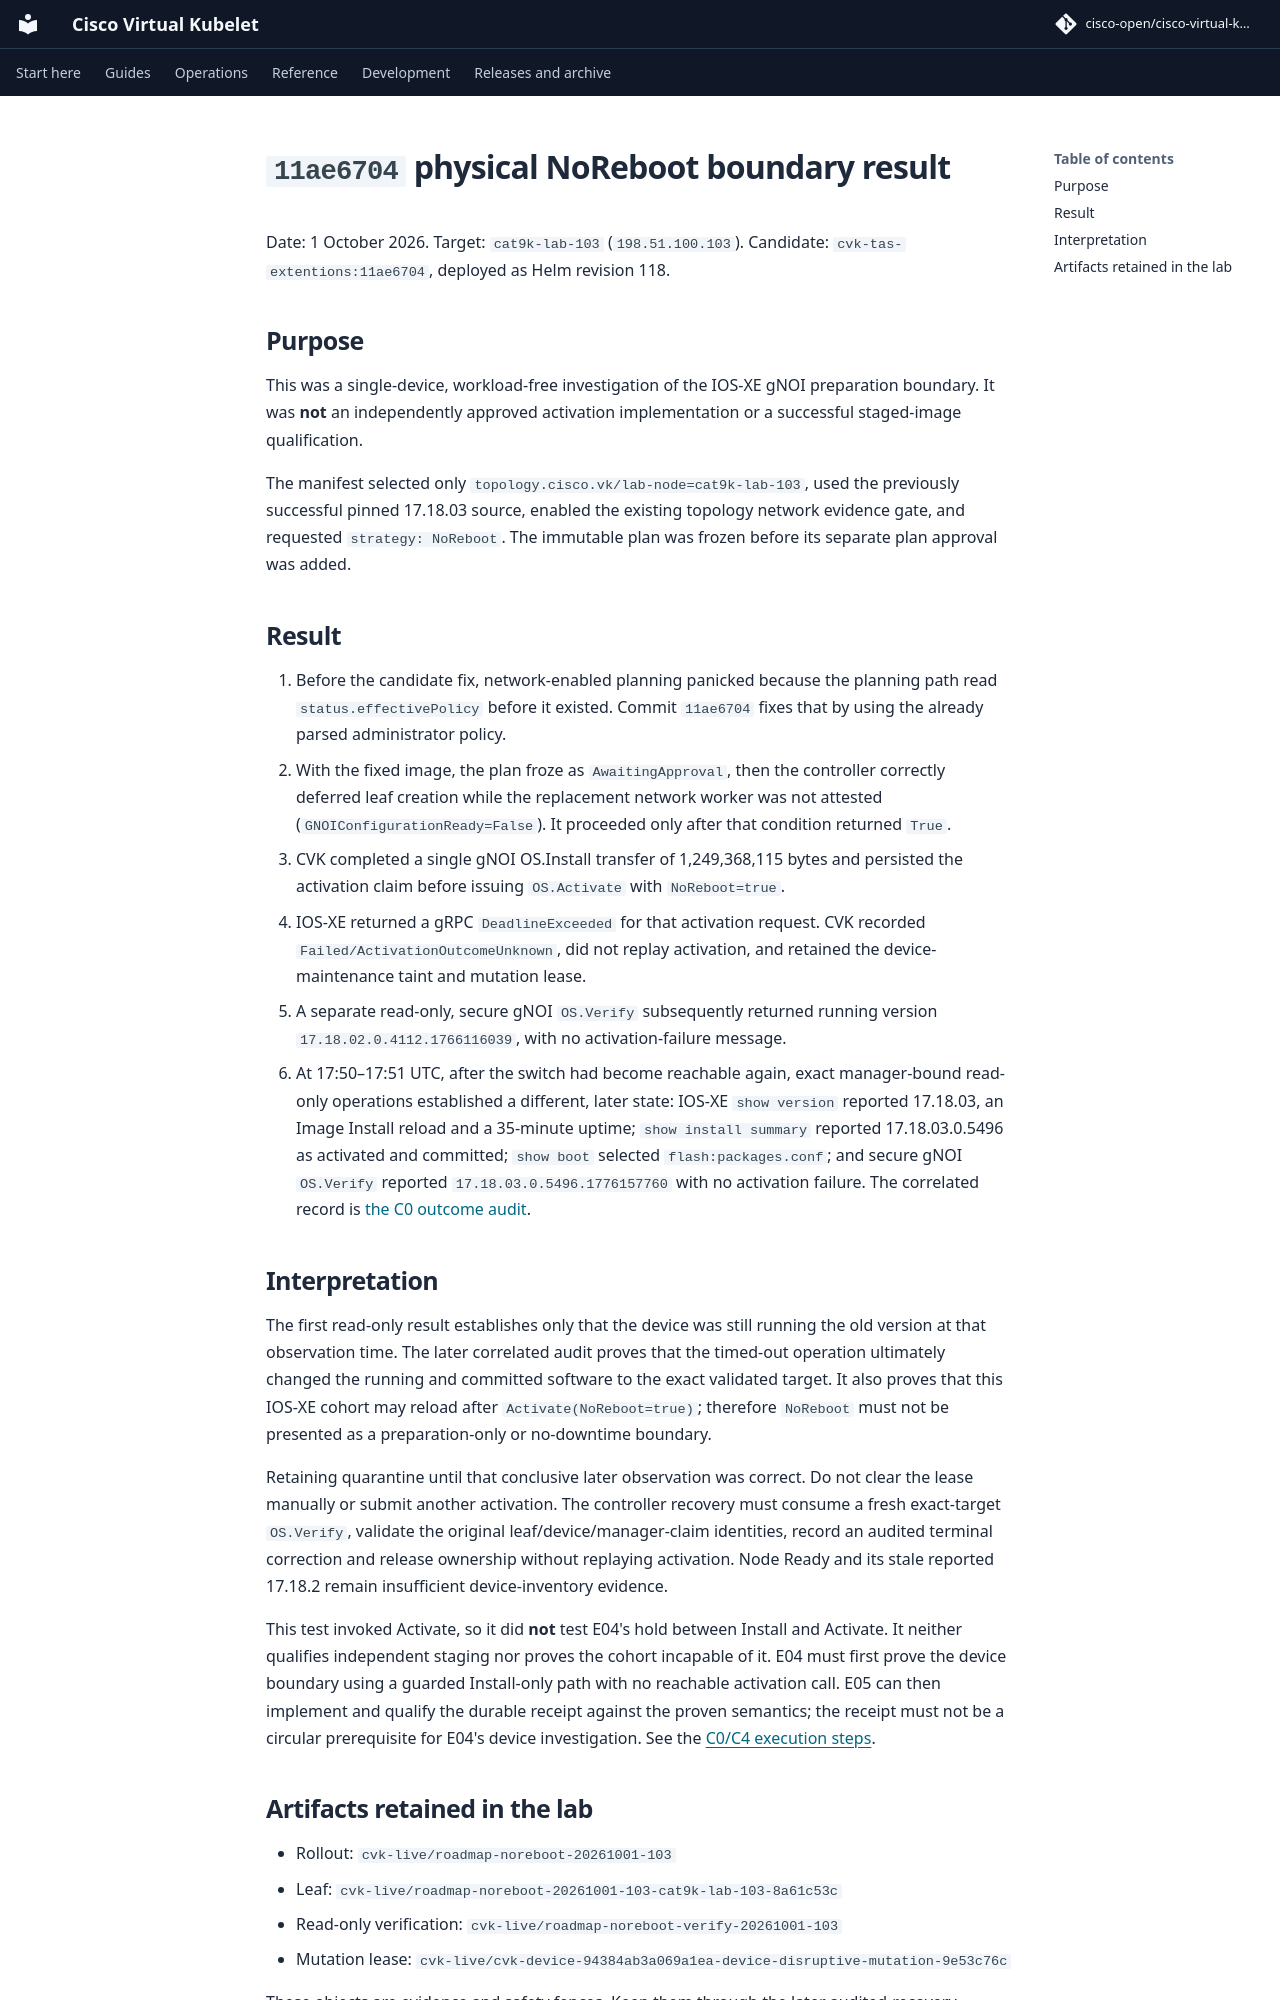

repository: cisco-open/cisco-virtual-kubelet · page: docs/evidence/topology-2026-10-01/11ae6704-noreboot-boundary/index.html · generator: mkdocs

# `11ae6704` physical NoReboot boundary result

Date: 1 October 2026. Target: `cat9k-lab-103` (`198.51.100.103`).
Candidate: `cvk-tas-extentions:11ae6704`, deployed as Helm revision 118.

## Purpose

This was a single-device, workload-free investigation of the IOS-XE gNOI
preparation boundary. It was **not** an independently approved activation
implementation or a successful staged-image qualification.

The manifest selected only `topology.cisco.vk/lab-node=cat9k-lab-103`, used the
previously successful pinned 17.18.03 source, enabled the existing topology
network evidence gate, and requested `strategy: NoReboot`. The immutable plan
was frozen before its separate plan approval was added.

## Result

1. Before the candidate fix, network-enabled planning panicked because the
   planning path read `status.effectivePolicy` before it existed. Commit
   `11ae6704` fixes that by using the already parsed administrator policy.
2. With the fixed image, the plan froze as `AwaitingApproval`, then the
   controller correctly deferred leaf creation while the replacement network
   worker was not attested (`GNOIConfigurationReady=False`). It proceeded only
   after that condition returned `True`.
3. CVK completed a single gNOI OS.Install transfer of 1,249,368,115 bytes and
   persisted the activation claim before issuing `OS.Activate` with
   `NoReboot=true`.
4. IOS-XE returned a gRPC `DeadlineExceeded` for that activation request. CVK
   recorded `Failed/ActivationOutcomeUnknown`, did not replay activation, and
   retained the device-maintenance taint and mutation lease.
5. A separate read-only, secure gNOI `OS.Verify` subsequently returned running
   version `17.18.02.0.4112.1766116039`, with no activation-failure message.
6. At 17:50–17:51 UTC, after the switch had become reachable again, exact
   manager-bound read-only operations established a different, later state:
   IOS-XE `show version` reported 17.18.03, an Image Install reload and a
   35-minute uptime; `show install summary` reported 17.18.03.0.5496 as
   activated and committed; `show boot` selected `flash:packages.conf`; and
   secure gNOI `OS.Verify` reported `17.18.03.0.5496.1776157760` with no
   activation failure. The correlated record is
   [the C0 outcome audit](c0-103-activation-outcome-audit.md).

## Interpretation

The first read-only result establishes only that the device was still running
the old version at that observation time. The later correlated audit proves
that the timed-out operation ultimately changed the running and committed
software to the exact validated target. It also proves that this IOS-XE cohort
may reload after `Activate(NoReboot=true)`; therefore `NoReboot` must not be
presented as a preparation-only or no-downtime boundary.

Retaining quarantine until that conclusive later observation was correct. Do
not clear the lease manually or submit another activation. The controller
recovery must consume a fresh exact-target `OS.Verify`, validate the original
leaf/device/manager-claim identities, record an audited terminal correction
and release ownership without replaying activation. Node Ready and its stale
reported 17.18.2 remain insufficient device-inventory evidence.

This test invoked Activate, so it did **not** test E04's hold between Install
and Activate. It neither qualifies independent staging nor proves the cohort
incapable of it. E04 must first prove the device boundary using a guarded
Install-only path with no reachable activation call. E05 can then implement
and qualify the durable receipt against the proven semantics; the receipt
must not be a circular prerequisite for E04's device investigation. See the
[C0/C4 execution steps](../../topology-roadmap-execution.md#concrete-completion-queue-c0c9).
